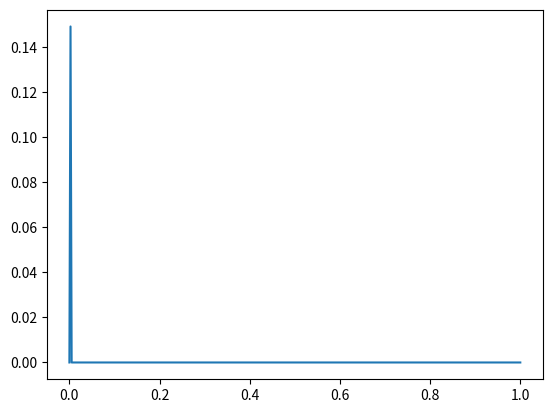

The script that saved this image:
import scipy.stats as stats
import numpy as np
import matplotlib.pyplot as plt

N = 7000
data = stats.bernoulli.rvs( 0.5, size = N )
data

dist = stats.beta

x = np.linspace( 0, 1, 400 )


heads = data.sum()
heads = 3

y = dist.pdf( x, 1 + heads, 1 + N - heads )

plt.plot( x, y )
plt.show(block=False)
plt.draw()
